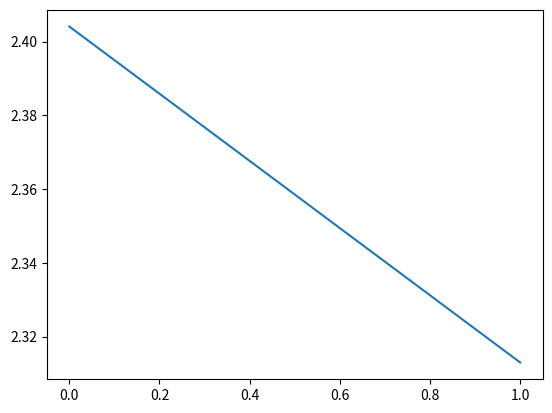

This chart was generated by the following Python code:
#!/usr/bin/env python
import time
import numpy as np
import matplotlib.pyplot as plt
from random import choice, randint, shuffle
__autor__ = 'srbill1996'


class Adaline():

    def __init__(self,
                 input_length=4,
                 learning_rate=.001,
                 bias=0):
        super(Adaline, self).__init__()
        self.input_length = input_length
        self.learning_rate = learning_rate
        self.bias = bias
        self.synapse_weights = None
        self.all_errors = []

    def forward(self, inputs):
        return np.dot(inputs, self.synapse_weights) + self.bias

    def predict(self, inputs):
        return np.where(self.forward(inputs) < 0.0, 0, 1)

    def activation(self, inputs):
        return self.predict(inputs)

    def train(self, input_data, expected_output, epochs=10):
        # Se inicializan los pesos
        self.synapse_weights = np.random.uniform(
            high=0.001, size=(self.input_length, 1))
        expected_output = np.where(expected_output == 0, -1., 1.)
        # Entrenamiento por gradiente descendente estocastica
        time_init = time.time()
        for epoch in range(epochs):
            # Se elige un lote y se desordena
            batch = [[i] for i in range(0, len(expected_output)-1)]
            shuffle(batch)
            for element_index in batch:
                output = self.forward(input_data[element_index])
                # Se calcular el error
                error = expected_output[element_index] - output
                # Se calcula la gradiente descendente
                update_value = self.learning_rate * \
                    input_data[element_index].T.dot(error)
                # Se actualizan los pesos y el sesgo
                self.synapse_weights += update_value
                self.bias += self.learning_rate * error.sum()
            # Se calcula el error cuadratico medio / función de coste
            cost = expected_output - self.forward(input_data).T[0]
            sum_cost = (cost ** 2).sum() / 2.0
            self.all_errors.append(sum_cost)
        time_final = time.time() - time_init
        print(f"Trained in:{ time_final } seconds.\nMin Error: {sum_cost}")
    
    def show_error(self):
        # Imprime los errores
        plt.plot(self.all_errors)
        plt.show()


if __name__ == '__main__':
    # Dataset de prueba
    ts_inputs = np.array([[0.9, 0.1, 0.7, 0.2],

                          [0.0, 0.9, 0.3, 0.8],

                          [0.2, 1.0, 0.0, 0.7],

                          [1.0, 0.0, 0.8, 0.1],

                          [0.3, 0.4, 0.3, 0.6]])

    ts_outputs = np.array([0, 1, 1, 0, 1])
    
    # Inicialización del modelo
    adaline = Adaline(input_length=4, learning_rate=.01)

    # Entrenamiento
    adaline.train(ts_inputs, ts_outputs, 2)

    # Testear modelo
    test_dataset = list(zip(ts_inputs, ts_outputs))
    shuffle(test_dataset)
    for ts_input, expected in test_dataset:
        output = adaline.predict(ts_input)
        expected = 'OK' if expected == output else 'FAIL'
        print(f'Input:{ts_input} Output: {output} = {expected}')

    # Mostrar error
    adaline.show_error()
